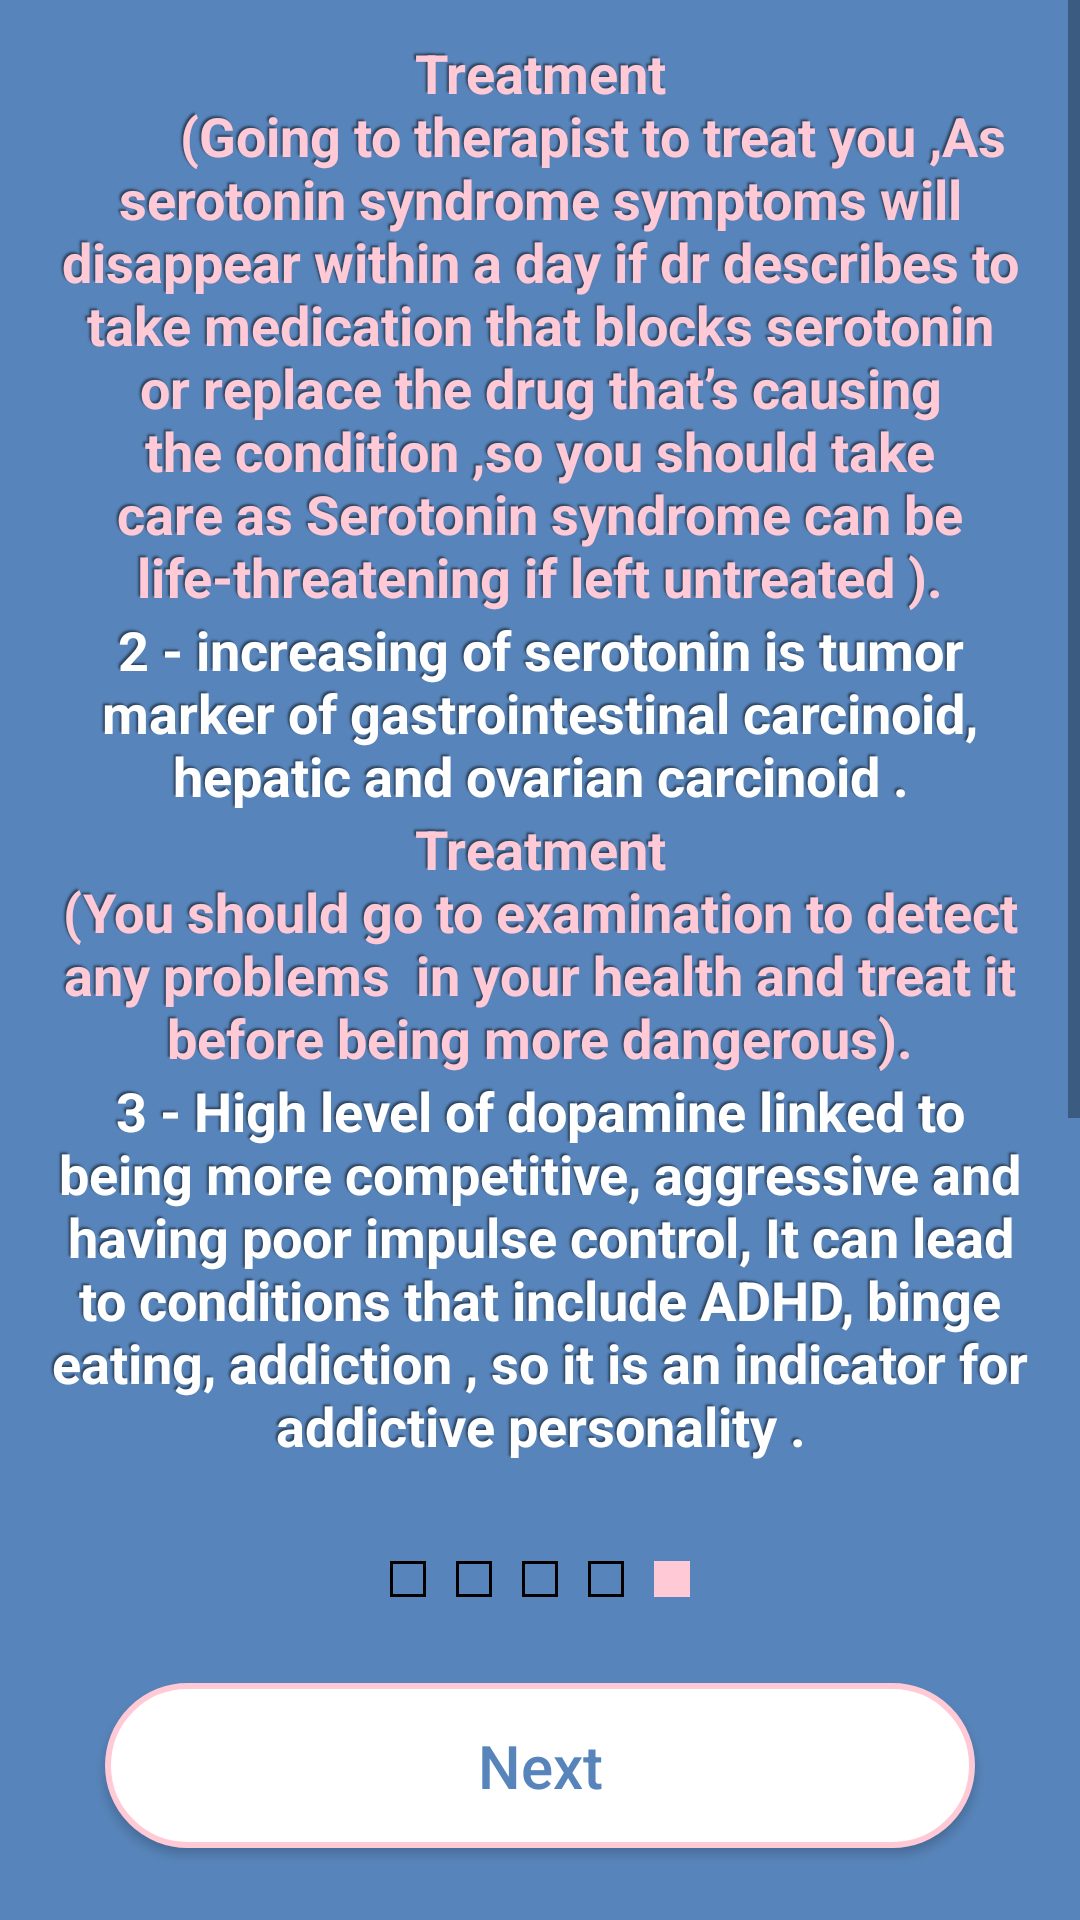

Android layout source for this screen:
<!-- AndroidManifest.xml: application theme Theme.YourLifeIsMyLife -->
<!-- res/layout/fragment_knowledge_fifth_page.xml -->
<?xml version="1.0" encoding="utf-8"?>
<RelativeLayout xmlns:android="http://schemas.android.com/apk/res/android"
    xmlns:tools="http://schemas.android.com/tools"
    android:layout_width="match_parent"
    android:layout_height="match_parent"
    android:background="@color/background_color"
    android:layoutDirection="ltr"
    android:textDirection="ltr"
    tools:context=".User.Knowledge.KnowledgePages.KnowledgeFifthPage">


    <ScrollView
        android:layout_width="match_parent"
        android:layout_height="match_parent"
        android:layout_above="@id/intro_pages_boxes">

        <LinearLayout
            android:id="@+id/text_layout"
            android:layout_width="match_parent"
            android:layout_height="wrap_content"
            android:orientation="vertical"
            android:padding="@dimen/et_margin_small_start_end">

            <TextView
                android:layout_width="wrap_content"
                android:layout_height="wrap_content"
                android:gravity="center"
                android:shadowColor="@color/text_shadow"
                android:shadowDx="-2"
                android:shadowDy="-2"
                android:shadowRadius="1"
                android:text="@string/knowledge_page_five_one"
                android:textColor="@color/pink_light"
                android:textSize="18sp"
                android:textStyle="bold" />


            <TextView
                android:layout_width="wrap_content"
                android:layout_height="wrap_content"
                android:gravity="center"
                android:shadowColor="@color/text_shadow"
                android:shadowDx="-2"
                android:shadowDy="-2"
                android:shadowRadius="1"
                android:text="@string/knowledge_page_five_two"
                android:textColor="@color/white"
                android:textSize="18sp"
                android:textStyle="bold" />

            <TextView
                android:layout_width="match_parent"
                android:layout_height="wrap_content"
                android:gravity="center"
                android:shadowColor="@color/text_shadow"
                android:shadowDx="-2"
                android:shadowDy="-2"
                android:shadowRadius="1"
                android:text="@string/knowledge_page_five_three"
                android:textColor="@color/pink_light"
                android:textSize="18sp"
                android:textStyle="bold" />

            <TextView
                android:layout_width="match_parent"
                android:layout_height="wrap_content"
                android:gravity="center"
                android:shadowColor="@color/text_shadow"
                android:shadowDx="-2"
                android:shadowDy="-2"
                android:shadowRadius="1"
                android:text="@string/knowledge_page_five_four"
                android:textColor="@color/white"
                android:textSize="18sp"
                android:textStyle="bold" />

            <TextView
                android:layout_width="match_parent"
                android:layout_height="wrap_content"
                android:gravity="center"
                android:shadowColor="@color/text_shadow"
                android:shadowDx="-2"
                android:shadowDy="-2"
                android:shadowRadius="1"
                android:text="@string/knowledge_page_five_five"
                android:textColor="@color/pink_light"
                android:textSize="18sp"
                android:textStyle="bold" />

        </LinearLayout>

    </ScrollView>


    <RelativeLayout
        android:id="@+id/intro_pages_boxes"
        android:layout_width="match_parent"
        android:layout_height="45dp"
        android:layout_above="@id/next_btn"
        android:layout_marginTop="@dimen/et_margin_small_start_end"
        android:layout_marginBottom="@dimen/et_margin_small_start_end"
        android:orientation="horizontal"
        android:padding="5dp">


        <ImageView
            android:id="@+id/prev_page_image"
            android:layout_width="35dp"
            android:layout_height="35dp"
            android:layout_alignParentStart="true"
            android:layout_marginStart="@dimen/et_margin_vertical"
            android:src="@drawable/ic_prev_dark_pink"
            android:visibility="gone" />

        <ImageView
            android:id="@+id/intro_first_box"
            android:layout_width="@dimen/box_w_and_h"
            android:layout_height="@dimen/box_w_and_h"
            android:layout_centerVertical="true"
            android:layout_marginEnd="10dp"
            android:layout_toStartOf="@id/intro_second_box"
            android:background="@drawable/intro_box_shape_empty__dark_pink" />

        <ImageView
            android:id="@+id/intro_second_box"
            android:layout_width="@dimen/box_w_and_h"
            android:layout_height="@dimen/box_w_and_h"
            android:layout_centerVertical="true"
            android:layout_toStartOf="@id/intro_third_box"
            android:background="@drawable/intro_box_shape_empty__dark_pink" />

        <ImageView
            android:id="@+id/intro_third_box"
            android:layout_width="@dimen/box_w_and_h"
            android:layout_height="@dimen/box_w_and_h"
            android:layout_centerInParent="true"
            android:layout_centerVertical="true"
            android:layout_marginStart="10dp"
            android:background="@drawable/intro_box_shape_empty__dark_pink" />


        <ImageView
            android:id="@+id/intro_fourth_box"
            android:layout_width="@dimen/box_w_and_h"
            android:layout_height="@dimen/box_w_and_h"
            android:layout_centerVertical="true"
            android:layout_marginStart="10dp"
            android:layout_toEndOf="@id/intro_third_box"
            android:background="@drawable/intro_box_shape_empty__dark_pink" />

        <ImageView
            android:id="@+id/intro_fifth_box"
            android:layout_width="@dimen/box_w_and_h"
            android:layout_height="@dimen/box_w_and_h"
            android:layout_centerVertical="true"
            android:layout_marginStart="10dp"
            android:layout_toEndOf="@id/intro_fourth_box"
            android:background="@drawable/intro_box_shape_fill_dark_pink" />


    </RelativeLayout>

    <androidx.appcompat.widget.AppCompatButton
        android:id="@+id/next_btn"
        android:layout_width="match_parent"
        android:layout_height="55dp"
        android:layout_alignParentBottom="true"
        android:layout_centerHorizontal="true"
        android:layout_marginStart="@dimen/et_margin_start_end"
        android:layout_marginEnd="@dimen/et_margin_start_end"
        android:layout_marginBottom="24dp"
        android:background="@drawable/button_shape_pink"
        android:text="Next"
        android:textAllCaps="false"
        android:textColor="@color/blue"
        android:textSize="20sp" />


</RelativeLayout>
<!-- resources referenced by this layout -->
<resources>
  <color name="background_color">#5784ba</color>
  <color name="blue">#5784BA</color>
  <color name="pink_light">#FFC9D6</color>
  <color name="text_shadow">#7F000000</color>
  <color name="white">#FFFFFFFF</color>
  <dimen name="box_w_and_h">12dp</dimen>
  <dimen name="et_margin_small_start_end">12dp</dimen>
  <dimen name="et_margin_start_end">35dp</dimen>
  <dimen name="et_margin_vertical">12dp</dimen>
  <!-- drawable button_shape_pink (drawable) -->
  <?xml version="1.0" encoding="utf-8"?>
  <shape android:shape="rectangle"
      xmlns:android="http://schemas.android.com/apk/res/android">
  
      <corners android:radius="@dimen/et_corners_radius"/>
      <solid android:color="@color/white"/>
      <stroke android:color="@color/pink_light"
          android:width="2dp"/>
  </shape>
  <!-- drawable intro_box_shape_empty__dark_pink (drawable) -->
  <?xml version="1.0" encoding="utf-8"?>
  <shape xmlns:android="http://schemas.android.com/apk/res/android"
      android:shape="rectangle">
  
      <solid android:color="@color/pink" />
      <stroke
          android:width="1dp"
          android:color="@color/dark_pink" />
  
  </shape>
  <!-- drawable intro_box_shape_fill_dark_pink (drawable) -->
  <?xml version="1.0" encoding="utf-8"?>
  <shape xmlns:android="http://schemas.android.com/apk/res/android"
      android:shape="rectangle">
  
      <solid android:color="@color/pink_light" />
      <stroke
          android:width="2dp"
          android:color="@color/pink_light" />
  
  </shape>
  <string name="knowledge_page_five_five">
          "Treatment
          (You should go to examination to detect any problems  in your health to treat it before being more dangerous And go to therapist to save addictive person who may be dangerous to self and others )."
      </string>
  <string name="knowledge_page_five_four">
          "3 - High level of dopamine linked to being more competitive, aggressive and having poor impulse control, It can lead to conditions that include ADHD, binge eating, addiction , so it is an indicator for addictive personality ."
      </string>
  <string name="knowledge_page_five_one">
          "Treatment
          (Going to therapist to treat you ,As serotonin syndrome symptoms will disappear within a day if dr describes to take medication that blocks serotonin or replace the drug that’s causing the condition ,so you should take care as Serotonin syndrome can be life-threatening if left untreated )."
      </string>
  <string name="knowledge_page_five_three">
          "Treatment
  (You should go to examination to detect any problems  in your health and treat it before being more dangerous)."
      </string>
  <string name="knowledge_page_five_two">
          "2 - increasing of serotonin is tumor marker of gastrointestinal carcinoid, hepatic and ovarian carcinoid ."
      </string>
  <style name="Theme.YourLifeIsMyLife" parent="Theme.MaterialComponents.DayNight.NoActionBar">
          
          <item name="colorPrimary">@color/blue</item>
          <item name="colorPrimaryVariant">@color/pink_light</item>
          <item name="colorOnPrimary">@color/white</item>
          
          <item name="colorSecondary">@color/blue</item>
          <item name="colorSecondaryVariant">@color/pink_light</item>
          <item name="colorOnSecondary">@color/white</item>
          
          <item name="android:statusBarColor" tools:targetApi="l">?attr/colorPrimary</item>
          
      </style>
  <dimen name="et_corners_radius">39dp</dimen>
</resources>
